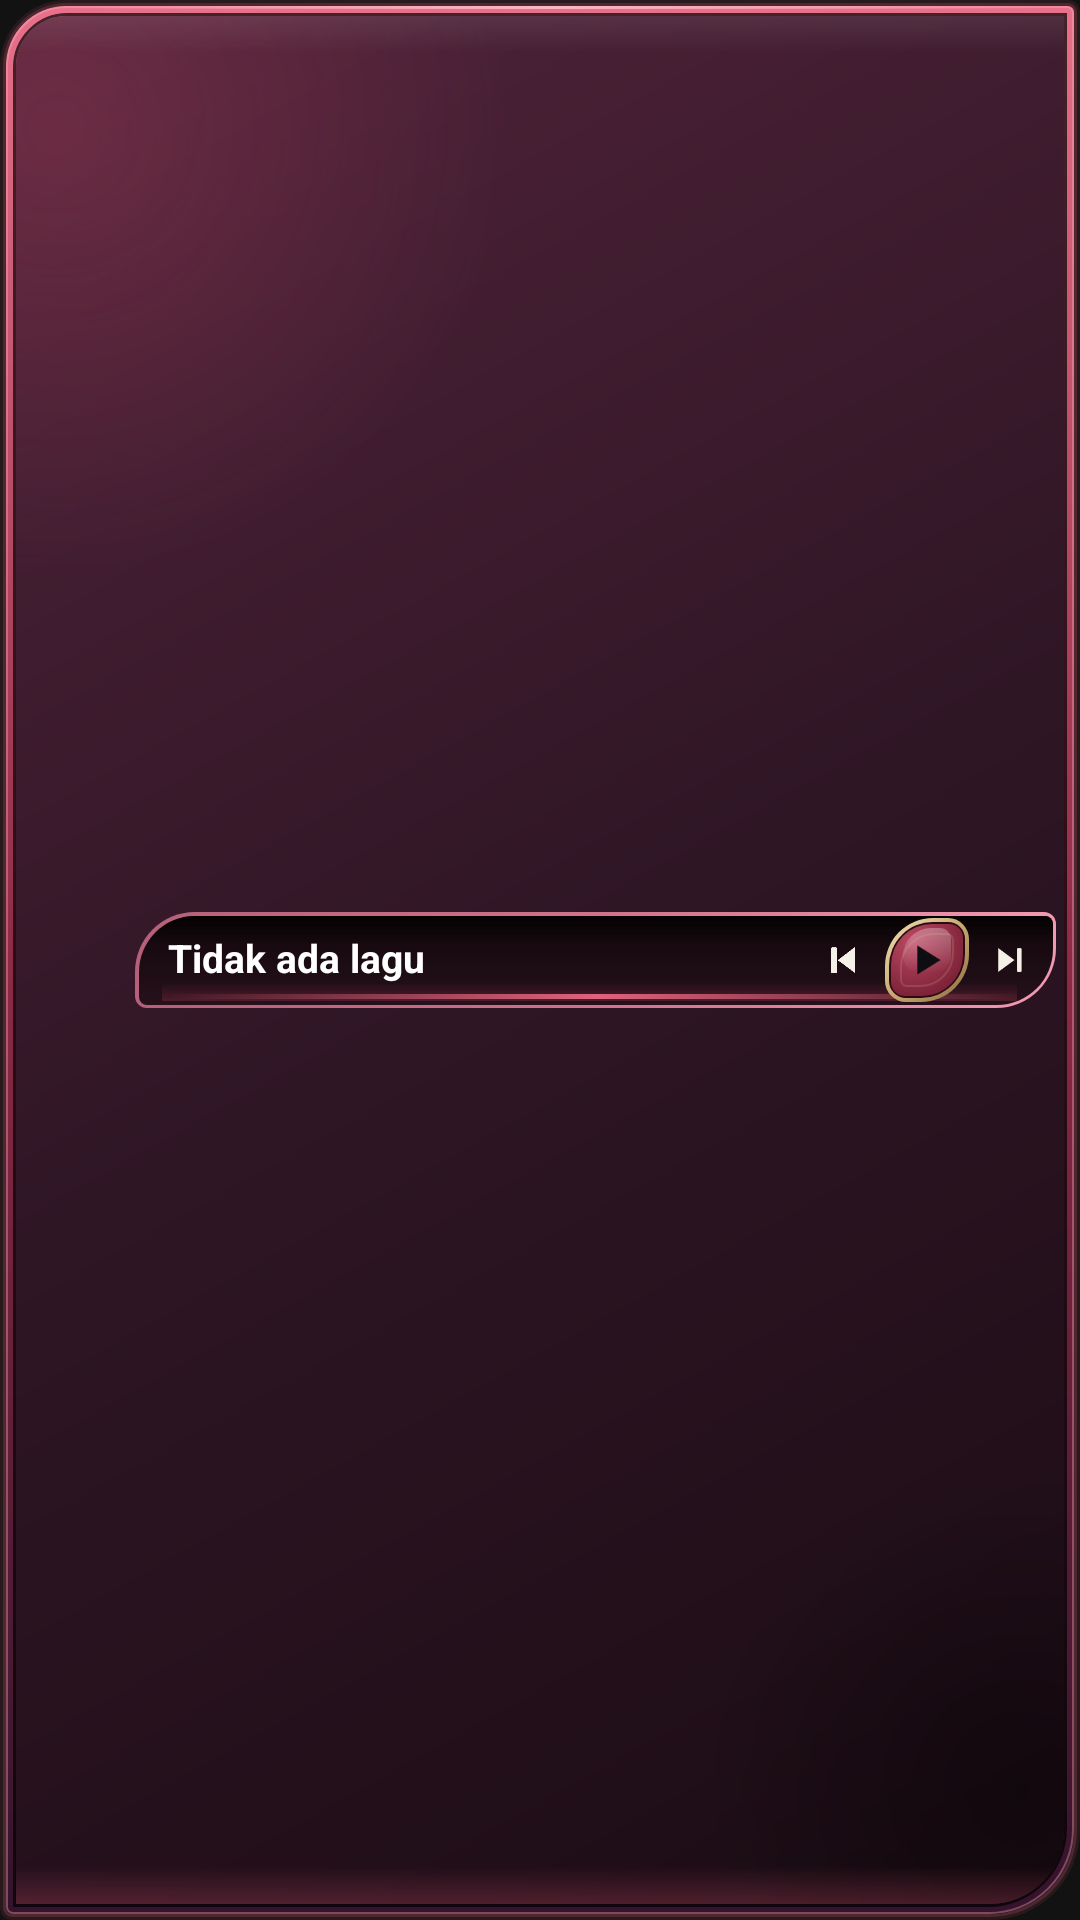

Android layout source for this screen:
<!-- AndroidManifest.xml: application theme Theme.AudioPlayer -->
<!-- res/layout/widget_player_slim.xml -->
<?xml version="1.0" encoding="utf-8"?>
<FrameLayout xmlns:android="http://schemas.android.com/apk/res/android"
    android:id="@android:id/background"
    android:layout_width="match_parent"
    android:layout_height="match_parent"
    android:clipToOutline="true">

    <LinearLayout
        android:id="@+id/widget_root"
        android:layout_width="match_parent"
        android:layout_height="match_parent"
        android:background="@drawable/widget_background_compact_dark"
        android:orientation="horizontal"
        android:gravity="center_vertical"
        android:clipToPadding="false"
        android:paddingStart="8dp"
        android:paddingEnd="8dp"
        android:paddingTop="7dp"
        android:paddingBottom="7dp">

        <ImageView
            android:id="@+id/widget_album_art"
            android:layout_width="32dp"
            android:layout_height="32dp"
            android:scaleType="centerCrop" />

        <LinearLayout
            android:id="@+id/widget_well"
            android:layout_width="0dp"
            android:layout_height="32dp"
            android:layout_weight="1"
            android:layout_marginStart="5dp"
            android:background="@drawable/widget_well"
            android:orientation="horizontal"
            android:gravity="center_vertical"
            android:paddingStart="11dp"
            android:paddingEnd="3dp">

            <FrameLayout
                android:id="@+id/widget_title_viewport"
                android:layout_width="0dp"
                android:layout_height="wrap_content"
                android:layout_weight="1">

                <TextView
                    android:id="@+id/widget_title_static"
                    android:layout_width="match_parent"
                    android:layout_height="wrap_content"
                    android:textColor="#FFFFFF"
                    android:textSize="13sp"
                    android:textStyle="bold"
                    android:maxLines="1"
                    android:includeFontPadding="false"
                    android:ellipsize="end"
                    android:text="Tidak ada lagu" />

                <ViewFlipper
                    android:id="@+id/widget_title_flipper"
                    android:layout_width="match_parent"
                    android:layout_height="wrap_content"
                    android:inAnimation="@anim/widget_title_segment"
                    android:visibility="gone">

                    <TextView
                        android:id="@+id/widget_title"
                        android:layout_width="4000dp"
                        android:layout_height="wrap_content"
                        android:textColor="#FFFFFF"
                        android:textSize="13sp"
                        android:textStyle="bold"
                        android:maxLines="1"
                        android:includeFontPadding="false"
                        android:text="Tidak ada lagu" />

                </ViewFlipper>

            </FrameLayout>

            <ImageButton
                android:id="@+id/widget_prev"
                android:layout_width="24dp"
                android:layout_height="24dp"
                android:layout_marginStart="2dp"
                android:padding="5dp"
                android:background="@android:color/transparent"
                android:scaleType="fitCenter"
                android:src="@drawable/ic_widget_previous"
                android:contentDescription="Sebelumnya" />

            <ImageButton
                android:id="@+id/widget_play_pause"
                android:layout_width="28dp"
                android:layout_height="28dp"
                android:layout_marginStart="2dp"
                android:padding="6dp"
                android:background="@drawable/widget_play_button_bg"
                android:scaleType="fitCenter"
                android:src="@drawable/ic_widget_play"
                android:contentDescription="Putar" />

            <ImageButton
                android:id="@+id/widget_next"
                android:layout_width="24dp"
                android:layout_height="24dp"
                android:layout_marginStart="2dp"
                android:padding="5dp"
                android:background="@android:color/transparent"
                android:scaleType="fitCenter"
                android:src="@drawable/ic_widget_next"
                android:contentDescription="Berikutnya" />

        </LinearLayout>

    </LinearLayout>

</FrameLayout>
<!-- resources referenced by this layout -->
<resources>
  <!-- drawable ic_widget_next: png bitmap (drawable, 1562 bytes) -->
  <!-- drawable ic_widget_play: png bitmap (drawable, 872 bytes) -->
  <!-- drawable ic_widget_previous: png bitmap (drawable, 476 bytes) -->
  <!-- drawable widget_background_compact_dark: vector/xml drawable (drawable, 5192 chars, omitted) -->
  <!-- drawable widget_play_button_bg: vector/xml drawable (drawable, 6458 chars, omitted) -->
  <!-- drawable widget_well: vector/xml drawable (drawable, 2155 chars, omitted) -->
  <style name="Theme.AudioPlayer" parent="android:Theme.Material.NoActionBar">
          <item name="android:windowBackground">@color/black</item>
          <item name="android:statusBarColor">@color/black</item>
          <item name="android:navigationBarColor">@color/black</item>
      </style>
  <color name="black">#FF121212</color>
</resources>
